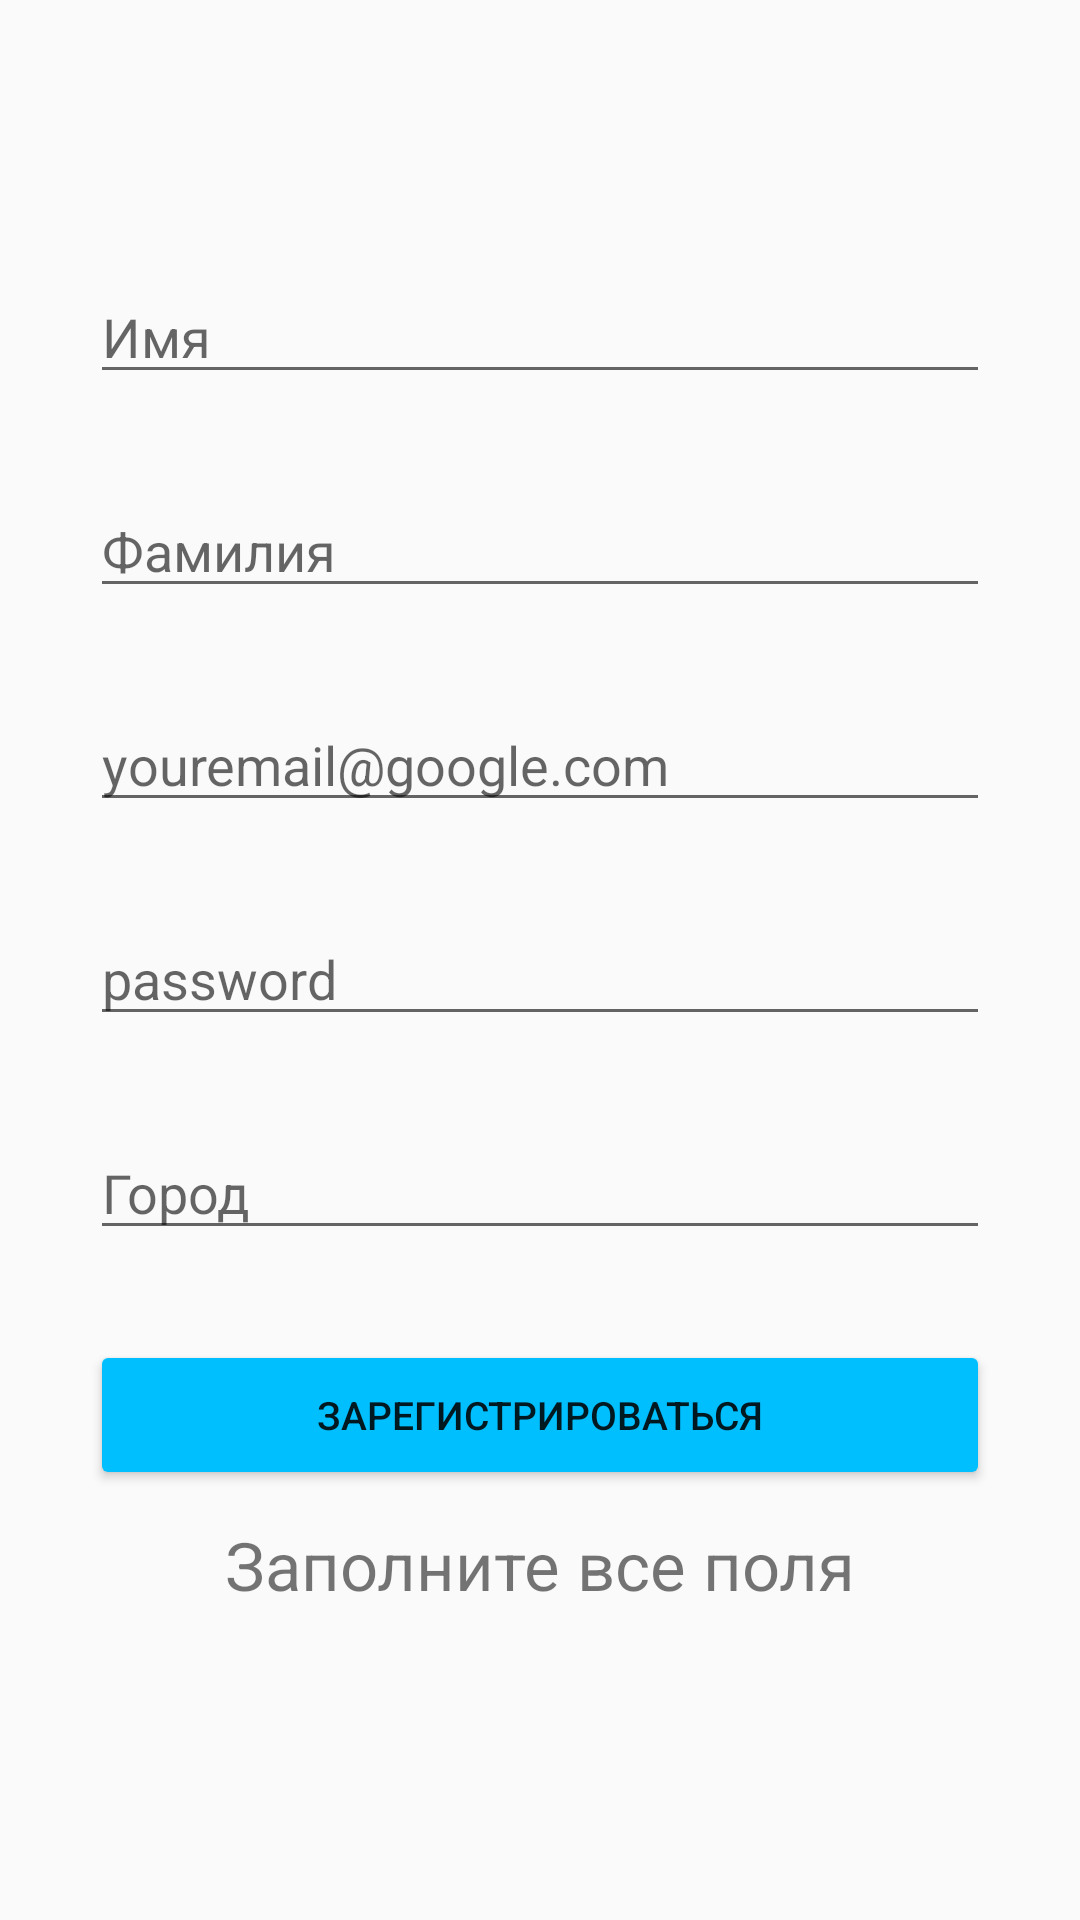

Layout XML and referenced resources for this Android screen:
<!-- AndroidManifest.xml: application theme Theme.AppCompat.Light -->
<!-- res/layout/user_reg.xml -->
<?xml version="1.0" encoding="utf-8"?>
<androidx.constraintlayout.widget.ConstraintLayout xmlns:android="http://schemas.android.com/apk/res/android"
    xmlns:app="http://schemas.android.com/apk/res-auto"
    xmlns:tools="http://schemas.android.com/tools"
    android:layout_width="match_parent"
    android:layout_height="match_parent"
    android:background="@drawable/background6">

    <EditText
        android:id="@+id/regSurnameEditText"
        android:layout_width="0dp"
        android:layout_height="wrap_content"
        android:layout_marginStart="30dp"
        android:layout_marginTop="30dp"
        android:layout_marginEnd="30dp"
        android:ems="10"
        android:hint="Фамилия"
        android:inputType="textPersonName"
        app:layout_constraintEnd_toEndOf="parent"
        app:layout_constraintStart_toStartOf="parent"
        app:layout_constraintTop_toBottomOf="@+id/regNameEditText" />

    <TextView
        android:id="@+id/authError2"
        android:layout_width="0dp"
        android:layout_height="30dp"
        android:layout_marginStart="30dp"
        android:layout_marginTop="10dp"
        android:layout_marginEnd="30dp"
        android:autoSizeTextType="uniform"
        android:text="Заполните все поля"
        android:textAlignment="center"
        android:textColor="@color/red"
        app:layout_constraintEnd_toEndOf="parent"
        app:layout_constraintStart_toStartOf="parent"
        app:layout_constraintTop_toBottomOf="@+id/regUser" />

    <Button
        android:id="@+id/regUser"
        android:layout_width="0dp"
        android:layout_height="50dp"
        android:layout_marginStart="30dp"
        android:layout_marginTop="30dp"
        android:layout_marginEnd="30dp"
        android:text="Зарегистрироваться"
        android:textAlignment="center"
        android:textSize="13sp"
        android:theme="@style/BlueButton"
        app:layout_constraintEnd_toEndOf="parent"
        app:layout_constraintStart_toStartOf="parent"
        app:layout_constraintTop_toBottomOf="@+id/regCityEditText" />

    <EditText
        android:id="@+id/regPassEditText"
        android:layout_width="0dp"
        android:layout_height="wrap_content"
        android:layout_marginStart="30dp"
        android:layout_marginTop="30dp"
        android:layout_marginEnd="30dp"
        android:ems="10"
        android:hint="password"
        android:inputType="textPassword"
        app:layout_constraintEnd_toEndOf="parent"
        app:layout_constraintStart_toStartOf="parent"
        app:layout_constraintTop_toBottomOf="@+id/regEmailEditText" />

    <EditText
        android:id="@+id/regEmailEditText"
        android:layout_width="0dp"
        android:layout_height="wrap_content"
        android:layout_marginStart="30dp"
        android:layout_marginTop="30dp"
        android:layout_marginEnd="30dp"
        android:ems="10"
        android:hint="youremail@google.com"
        android:inputType="textEmailAddress"
        app:layout_constraintEnd_toEndOf="parent"
        app:layout_constraintStart_toStartOf="parent"
        app:layout_constraintTop_toBottomOf="@+id/regSurnameEditText" />

    <EditText
        android:id="@+id/regCityEditText"
        android:layout_width="0dp"
        android:layout_height="wrap_content"
        android:layout_marginStart="30dp"
        android:layout_marginTop="30dp"
        android:layout_marginEnd="30dp"
        android:ems="10"
        android:hint="Город"
        android:inputType="textPersonName"
        app:layout_constraintEnd_toEndOf="parent"
        app:layout_constraintHorizontal_bias="0.497"
        app:layout_constraintStart_toStartOf="parent"
        app:layout_constraintTop_toBottomOf="@+id/regPassEditText" />

    <EditText
        android:id="@+id/regNameEditText"
        android:layout_width="0dp"
        android:layout_height="wrap_content"
        android:layout_marginStart="30dp"
        android:layout_marginTop="30dp"
        android:layout_marginEnd="30dp"
        android:ems="10"
        android:hint="Имя"
        android:inputType="textPersonName"
        app:layout_constraintEnd_toEndOf="parent"
        app:layout_constraintStart_toStartOf="parent"
        app:layout_constraintTop_toBottomOf="@+id/regBack" />

    <Button
        android:id="@+id/regBack"
        android:layout_width="50dp"
        android:layout_height="50dp"
        android:layout_marginStart="10dp"
        android:layout_marginTop="10dp"
        android:background="@drawable/outline_arrow_back_black_48dp"
        app:layout_constraintStart_toStartOf="parent"
        app:layout_constraintTop_toTopOf="parent" />

</androidx.constraintlayout.widget.ConstraintLayout>
<!-- resources referenced by this layout -->
<resources>
  <style name="BlueButton" android:parent="@style/Widget.AppCompat.Button.Colored">
          <item name="colorButtonNormal">#00BFFF</item>
          <item name="colorControlHighlight">#0040FF</item>
      </style>
</resources>
